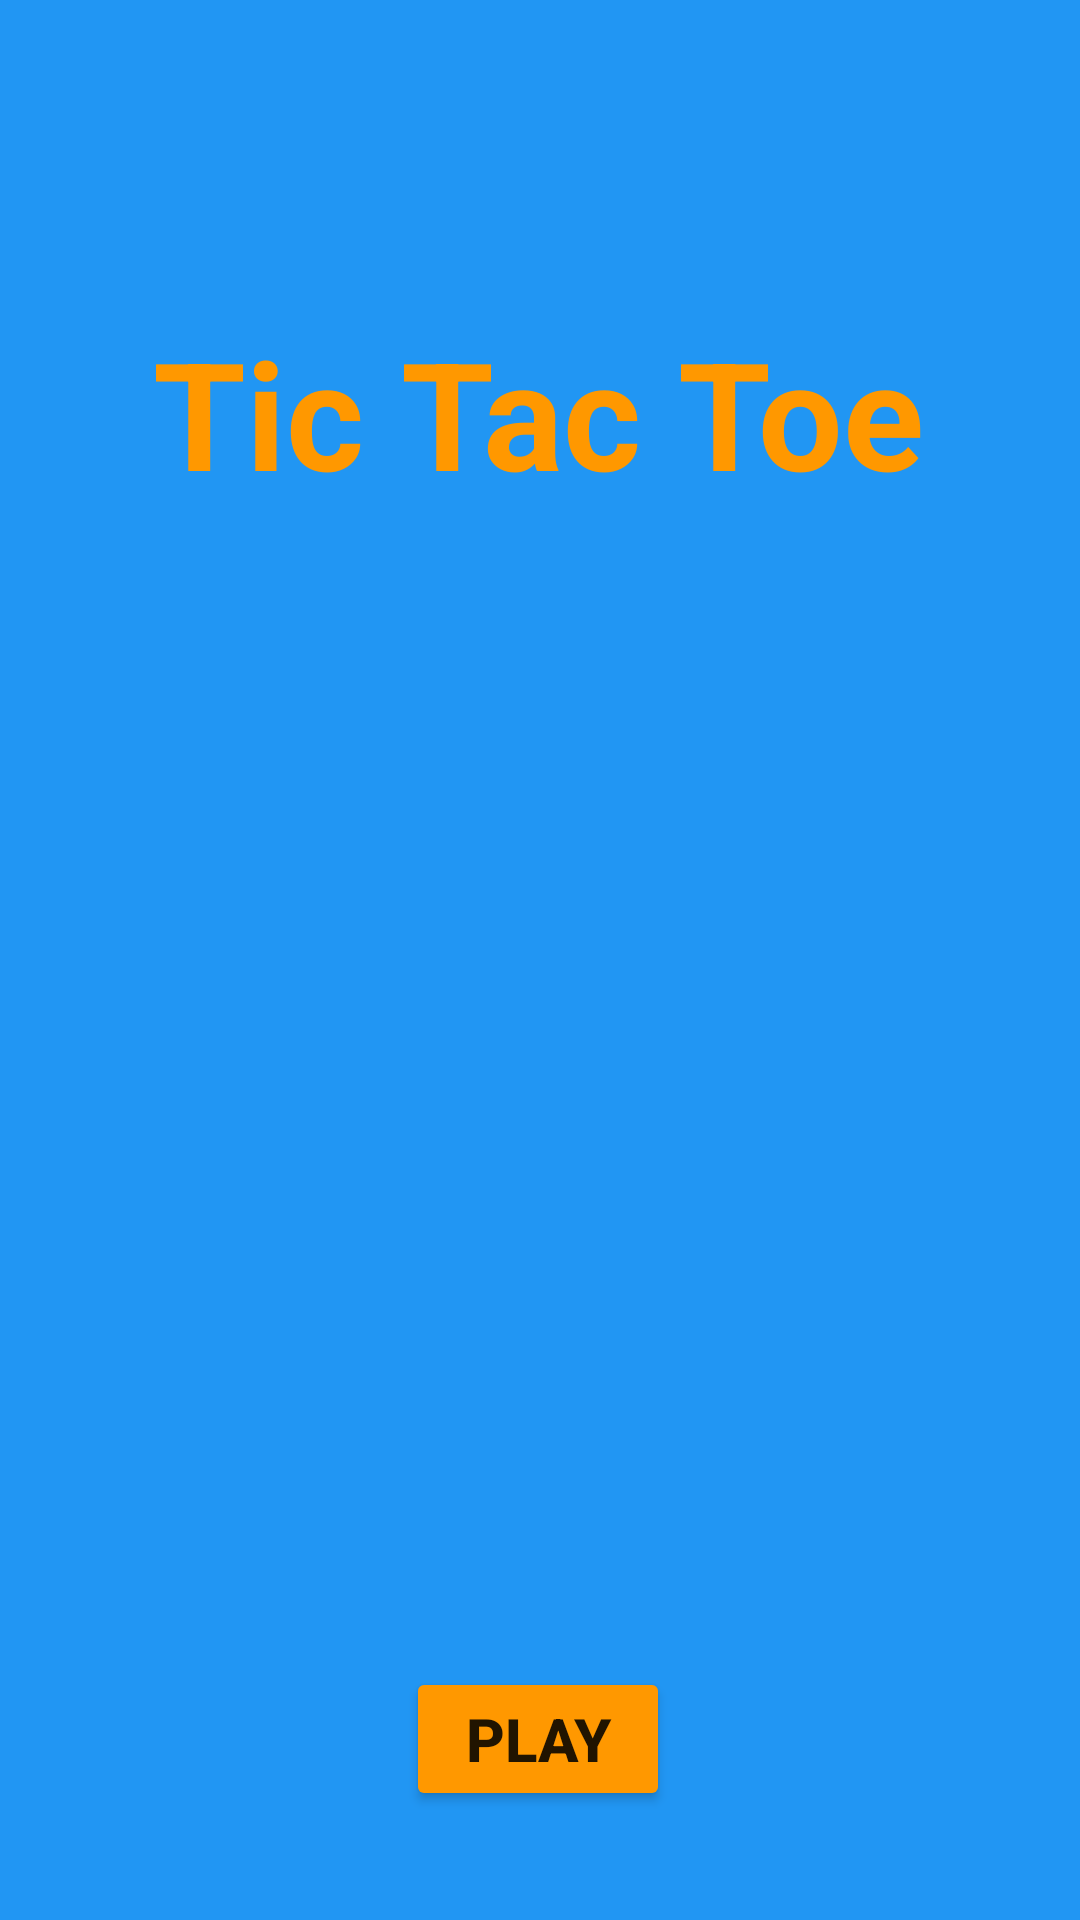

Produce the Android XML layout that renders to this screen, including the resource entries it uses.
<!-- AndroidManifest.xml: application theme Theme.TicTakToe -->
<!-- res/layout/activity_main.xml -->
<?xml version="1.0" encoding="utf-8"?>
<androidx.constraintlayout.widget.ConstraintLayout xmlns:android="http://schemas.android.com/apk/res/android"
    xmlns:app="http://schemas.android.com/apk/res-auto"
    xmlns:tools="http://schemas.android.com/tools"
    android:layout_width="match_parent"
    android:layout_height="match_parent"
    android:background="#2196F3"
    tools:context=".MainActivity">

    <TextView
        android:id="@+id/textView"
        android:layout_width="wrap_content"
        android:layout_height="wrap_content"
        android:layout_marginTop="104dp"
        android:text="@string/homeTitle"
        android:textColor="#FF9800"
        android:textSize="50sp"
        android:textStyle="bold"
        app:layout_constraintEnd_toEndOf="parent"
        app:layout_constraintHorizontal_bias="0.496"
        app:layout_constraintStart_toStartOf="parent"
        app:layout_constraintTop_toTopOf="parent" />

    <Button
        android:id="@+id/button"
        style="@style/Widget.AppCompat.Button"
        android:layout_width="wrap_content"
        android:layout_height="wrap_content"
        android:layout_marginTop="380dp"
        android:onClick="playButton"
        android:shadowColor="#000000"
        android:text="@string/olayButton"
        android:textSize="20sp"
        android:textStyle="bold"
        app:backgroundTint="#FF9800"
        app:layout_constraintBottom_toBottomOf="parent"
        app:layout_constraintEnd_toEndOf="parent"
        app:layout_constraintHorizontal_bias="0.498"
        app:layout_constraintStart_toStartOf="parent"
        app:layout_constraintTop_toBottomOf="@+id/textView"
        app:layout_constraintVertical_bias="0.121" />
</androidx.constraintlayout.widget.ConstraintLayout>
<!-- resources referenced by this layout -->
<resources>
  <string name="homeTitle">Tic Tac Toe </string>
  <string name="olayButton">Play</string>
  <style name="Theme.TicTakToe" parent="Theme.MaterialComponents.DayNight.NoActionBar">
          
          <item name="colorPrimary">#03A9F4</item>
          <item name="colorPrimaryVariant">#03A9F4</item>
          <item name="colorOnPrimary">@color/white</item>
          
          <item name="colorSecondary">@color/teal_200</item>
          <item name="colorSecondaryVariant">@color/teal_700</item>
          <item name="colorOnSecondary">@color/black</item>
          
          <item name="android:statusBarColor" tools:targetApi="l">?attr/colorPrimaryVariant</item>
          
      </style>
  <!-- not gathered from this repository: default colours our renderer supplied (Android Studio template values) -->
  <color name="teal_200">#FF03DAC5</color>
  <color name="teal_700">#FF018786</color>
  <color name="black">#FF000000</color>
  <color name="white">#FFFFFFFF</color>
</resources>
